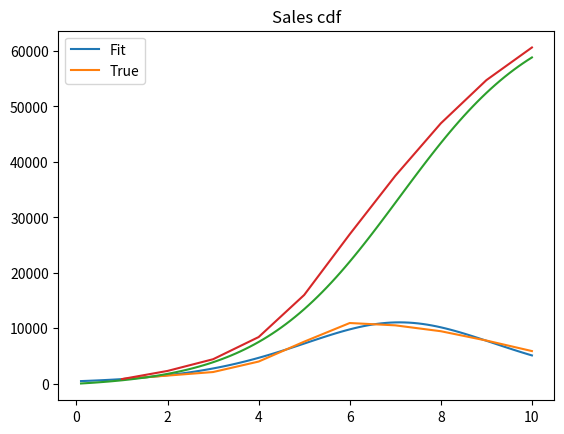

Here is the Python script that generated this plot:
from scipy.optimize import leastsq
from scipy.optimize import curve_fit
import matplotlib.pyplot as plt
import numpy as np
#time intervals
t= np.linspace(1.0, 10.0, num=10)
print(t)
# sales vector
sales=np.array([840,1470,2110,4000, 7590, 10950, 10530, 9470, 7790, 5890])
# cumulatice sales
c_sales=np.cumsum(sales)
# initial variables(M, P & Q)
vars = [60630, 0.03,0.38]

# residual (error) function
def residual(vars, t, sales):
    M = vars[0]
    P = vars[1]
    Q = vars[2]
    Bass = M * (((P+Q)**2/P)*np.exp(-(P+Q)*t))/(1+(Q/P)*np.exp(-(P+Q)*t))**2
    return (Bass - (sales))

# non linear least square fitting
varfinal,success = leastsq(residual, vars, args=(t, sales))

# estimated coefficients
m = varfinal[0]
p = varfinal[1]
q = varfinal[2]


print(varfinal)
#sales plot (pdf)
#time interpolation
tp=(np.linspace(1.0, 100.0, num=100))/10
print(tp)
cofactor= np.exp(-(p+q) * tp)
sales_pdf= m* (((p+q)**2/p)*cofactor)/(1+(q/p)*cofactor)**2
plt.plot(tp, sales_pdf,t,sales)
plt.title('Sales pdf')
plt.legend(['Fit', 'True'])
plt.show()


# Cumulative sales (cdf)
sales_cdf= m*(1-cofactor)/(1+(q/p)*cofactor)
plt.plot(tp, sales_cdf,t,c_sales)
plt.title('Sales cdf')
plt.legend(['Fit', 'True'])
plt.show()